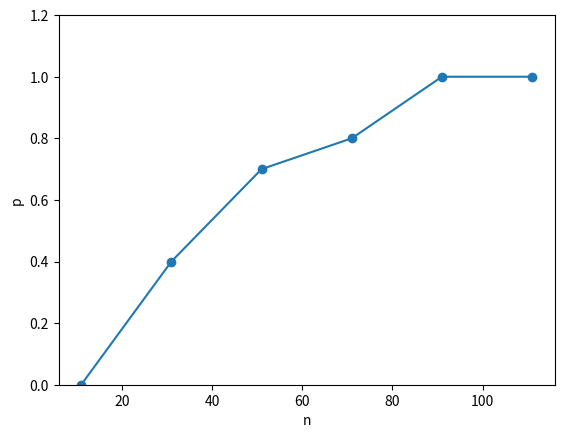

The matplotlib source for this figure:
# -*- coding: utf-8 -*-
"""
Created on Fri Mar 10 08:26:01 2023
# Grupp 47
"""

import numpy as np
from numpy import random
import numpy.linalg as LA

#%% Uppgift 1a

"""
    Parameter: n: antal noder i en oriktad graf
    Parameter: p: sannolikheten att en nod har en kant till en annan nod (förutom sig själv)
    Returnerar: En slumpmässig n*n grannmatris
"""
def random_graph(n, p):
    grannmatris = np.zeros((n, n)) # Skapar en n*n nollmatris
    prob = p*100 # Konverterar p till procent
    
    for i in range(n):
        for j in range(i):
            x = random.randint(100) # En slumpmässigt x som används att 
            if (x < prob):          # emulera använding av sanolikhet
                grannmatris[i][j] = 1
    
    # Nu har vi byggt halva matrisen och eftersom grannmatrisen för en oriktad
    # graf alltid är symmetrisk, kan vi addera grafen med dess transponat
    grannmatris += grannmatris.T
    return grannmatris

#%% Uppgift 1b

"""
    Parameter: En n*n grannmatris M för en oriktad graf
    Returnerar: En matris med element i,j som representerar antal vägar mellan i och j av längd högst n
"""
def num_paths(M):
    matrix = M #Kopierar matris M

    for k in range(1, M[0].size+1): # Loopar n gånger (börjar med k=1)
        matrix = matrix + LA.matrix_power(M, k) # Vi lägger kontinuerligt till matris^k
    
    return matrix

#%% Uppgift 1c

# Två slumpmässiga grannmatriser (som representerar grafer)
matrix1 = random_graph(10, 0.5)
matrix2 = random_graph(100, 0.5)

path1 = num_paths(matrix1)
print("NP.max värde:", np.max(path1), "   NP.min: värde", np.min(path1))
path2 = num_paths(matrix2)
print("NP.max värde:", np.max(path2), "   NP.min: värde", np.min(path2))

#%% Uppgift 1d

"""
    Parameter: En n*n grannmatris M för en (oriktad eller riktad) graf
    Returnerar: Boolean värdet som visar om grafen är sammanhängande
"""
def is_connected(M):
    
    matrix = M # #Kopierar matris M
    # Använder följdsats 9.22 i boken
    for k in range(1, M[0].size+1):
        matrix = matrix + LA.matrix_power(M, k) # Vi lägger kontinuerligt till matris^k
        # För att eliminera risken för overflow(att elementen överskrider numpy's max) byter vi värdet
        # av varje element > 0 till 1, varje iterationen av for-loopen
        matrix = (matrix>0)*1 
    
    if np.min(matrix) > 0:
        return True
    return False

#%% Uppgift 1e

import matplotlib.pyplot as plt

"""
    Parameter: n: antal noder i en oriktad graf
    Parameter: p: sannolikheten att en nod har en kant till en annan nod
    Returnerar: Andel av grannmatris som är sammanhängande
"""
def is_connected_probability(p, n):
    was_graph_connected = 0 # En variabel som vi kommer att inkrementera i for-loopen
    num_iterations = 10
    
    for i in range(num_iterations):
        graph = random_graph(n, p)  # Generar en slumpmässig graf
        if (is_connected(graph)):   # Om det är sammanhängande
            was_graph_connected += 1    # Inkrementerar variabeln
        
    return was_graph_connected/num_iterations #Returnerar "andelen" grafer som var sammanhängande

x_axis = []
y_axis = []

# Vi använder en for-loop för att anropa is_connected_probability flera gånger
# och för att lättare samla in data
for i in range(11, 131, 20):
    x_axis.append(i)
    y_axis.append(is_connected_probability(0.1, i))
    
# Vi plottar ett linjediagram med hjälp av datan i x_axis och y_axis listor
pltfig, ax = plt.subplots()
plt.plot(x_axis, y_axis, marker="o")
plt.xlabel('n')
plt.ylabel('p')
plt.ylim(0, 1.2)
plt.show()

# Slutsats är att när n -> ∞, p -> 1 